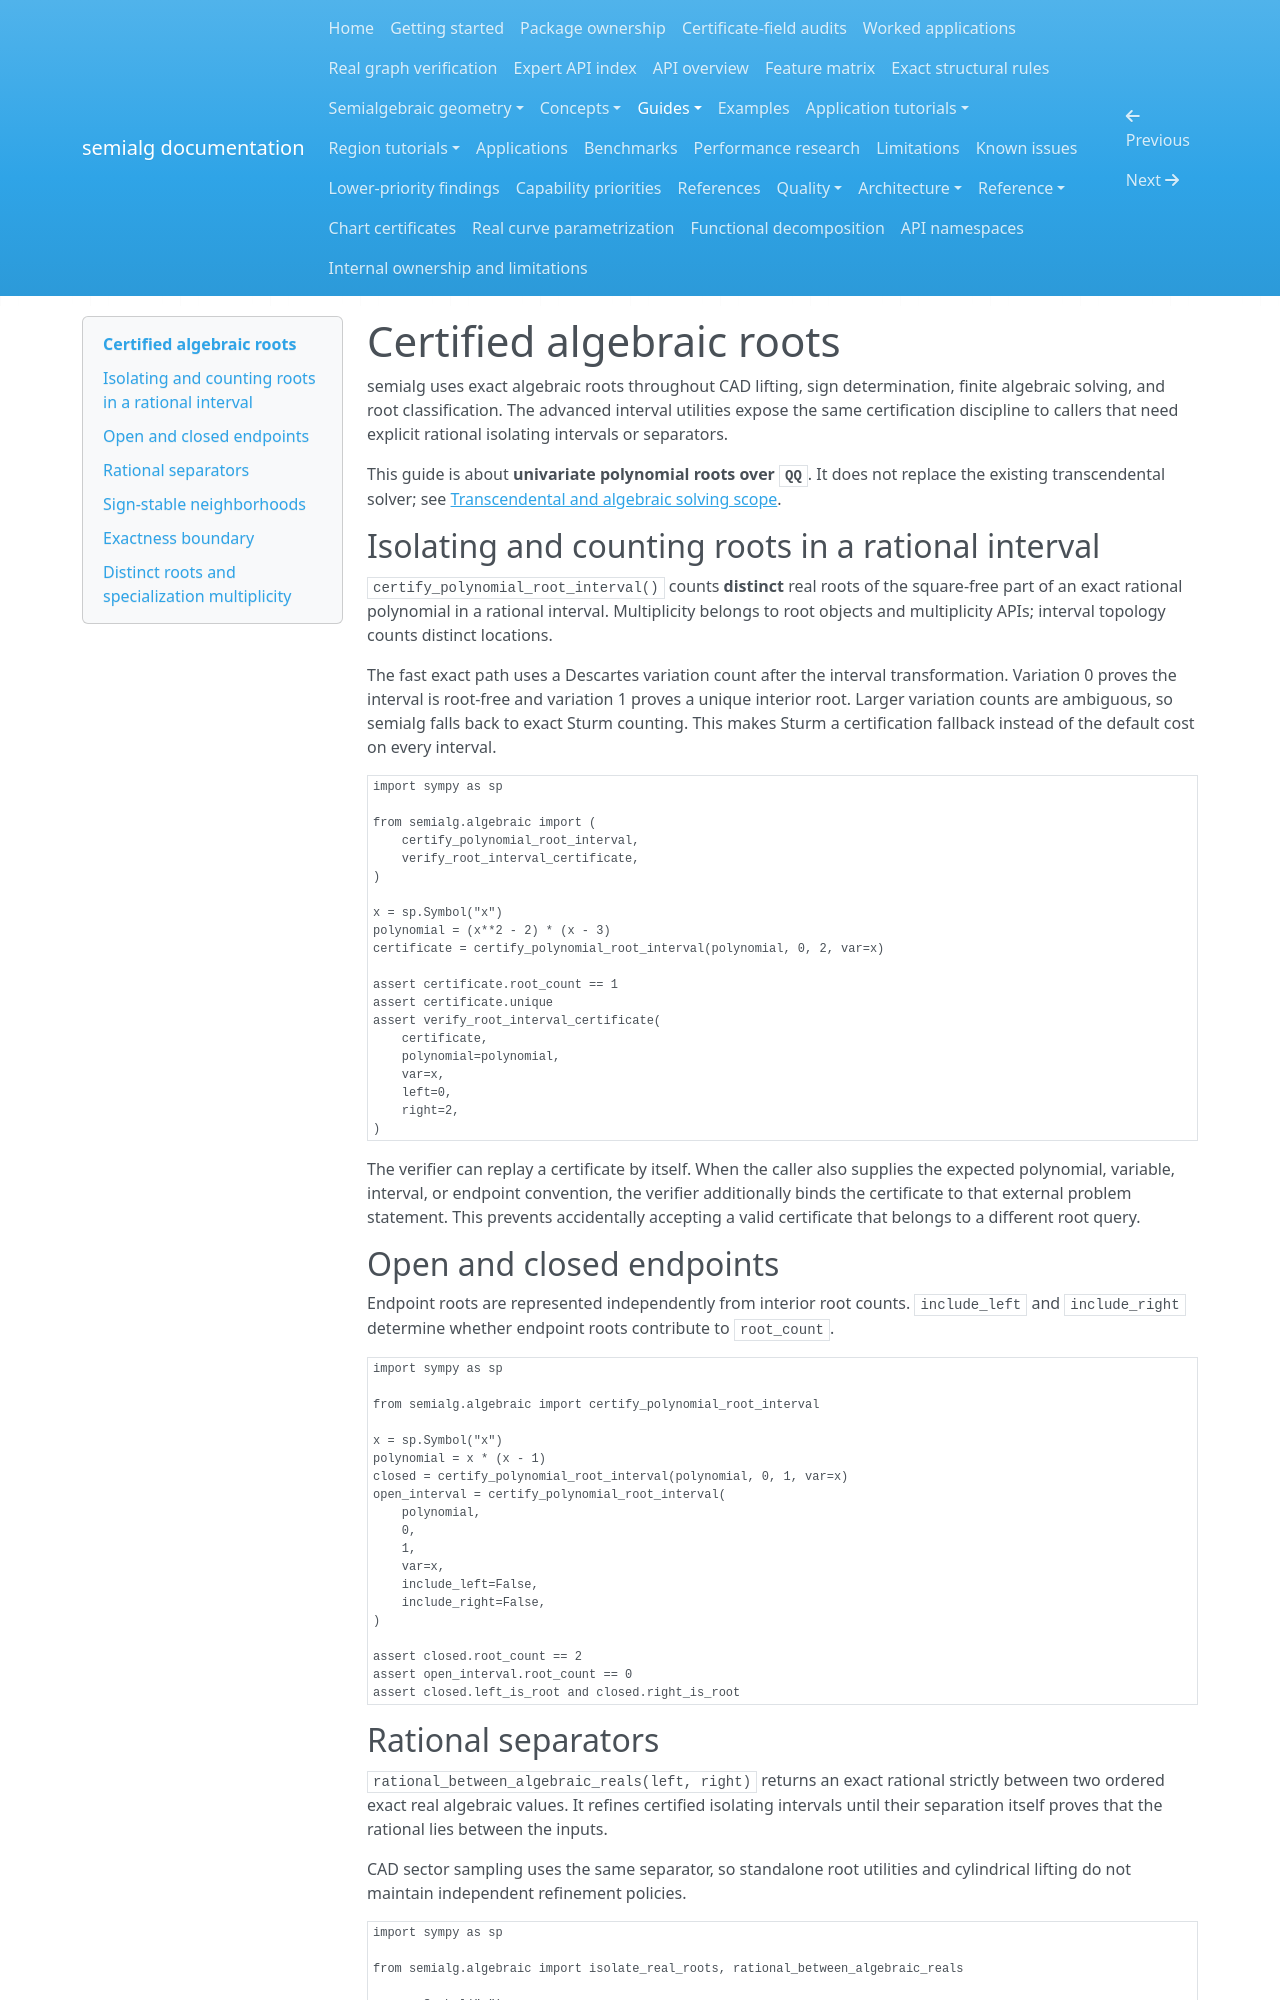

repository: BhuvaneshBhatt/semialg · page: guides/certified_algebraic_roots/index.html · generator: mkdocs

# Certified algebraic roots

semialg uses exact algebraic roots throughout CAD lifting, sign determination, finite algebraic solving, and root classification. The advanced interval utilities expose the same certification discipline to callers that need explicit rational isolating intervals or separators.

This guide is about **univariate polynomial roots over `QQ`**. It does not replace the existing transcendental solver; see [Transcendental and algebraic solving scope](transcendental_scope.md).

## Isolating and counting roots in a rational interval

`certify_polynomial_root_interval()` counts **distinct** real roots of the square-free part of an exact rational polynomial in a rational interval. Multiplicity belongs to root objects and multiplicity APIs; interval topology counts distinct locations.

The fast exact path uses a Descartes variation count after the interval transformation. Variation 0 proves the interval is root-free and variation 1 proves a unique interior root. Larger variation counts are ambiguous, so semialg falls back to exact Sturm counting. This makes Sturm a certification fallback instead of the default cost on every interval.

<!-- semialg-exec -->
```python
import sympy as sp

from semialg.algebraic import (
    certify_polynomial_root_interval,
    verify_root_interval_certificate,
)

x = sp.Symbol("x")
polynomial = (x**2 - 2) * (x - 3)
certificate = certify_polynomial_root_interval(polynomial, 0, 2, var=x)

assert certificate.root_count == 1
assert certificate.unique
assert verify_root_interval_certificate(
    certificate,
    polynomial=polynomial,
    var=x,
    left=0,
    right=2,
)
```

The verifier can replay a certificate by itself. When the caller also supplies the expected polynomial, variable, interval, or endpoint convention, the verifier additionally binds the certificate to that external problem statement. This prevents accidentally accepting a valid certificate that belongs to a different root query.

## Open and closed endpoints

Endpoint roots are represented independently from interior root counts. `include_left` and `include_right` determine whether endpoint roots contribute to `root_count`.

<!-- semialg-exec -->
```python
import sympy as sp

from semialg.algebraic import certify_polynomial_root_interval

x = sp.Symbol("x")
polynomial = x * (x - 1)
closed = certify_polynomial_root_interval(polynomial, 0, 1, var=x)
open_interval = certify_polynomial_root_interval(
    polynomial,
    0,
    1,
    var=x,
    include_left=False,
    include_right=False,
)

assert closed.root_count == 2
assert open_interval.root_count == 0
assert closed.left_is_root and closed.right_is_root
```

## Rational separators

`rational_between_algebraic_reals(left, right)` returns an exact rational strictly between two ordered exact real algebraic values. It refines certified isolating intervals until their separation itself proves that the rational lies between the inputs.

CAD sector sampling uses the same separator, so standalone root utilities and cylindrical lifting do not maintain independent refinement policies.

<!-- semialg-exec -->
```python
import sympy as sp

from semialg.algebraic import isolate_real_roots, rational_between_algebraic_reals

x = sp.Symbol("x")
left, right = isolate_real_roots(sp.Poly(x**2 - 2, x, domain=sp.QQ))
separator = rational_between_algebraic_reals(left, right)

assert separator.is_Rational
assert sp.simplify(left.as_expr() < separator) is sp.true
assert sp.simplify(separator < right.as_expr()) is sp.true
```
